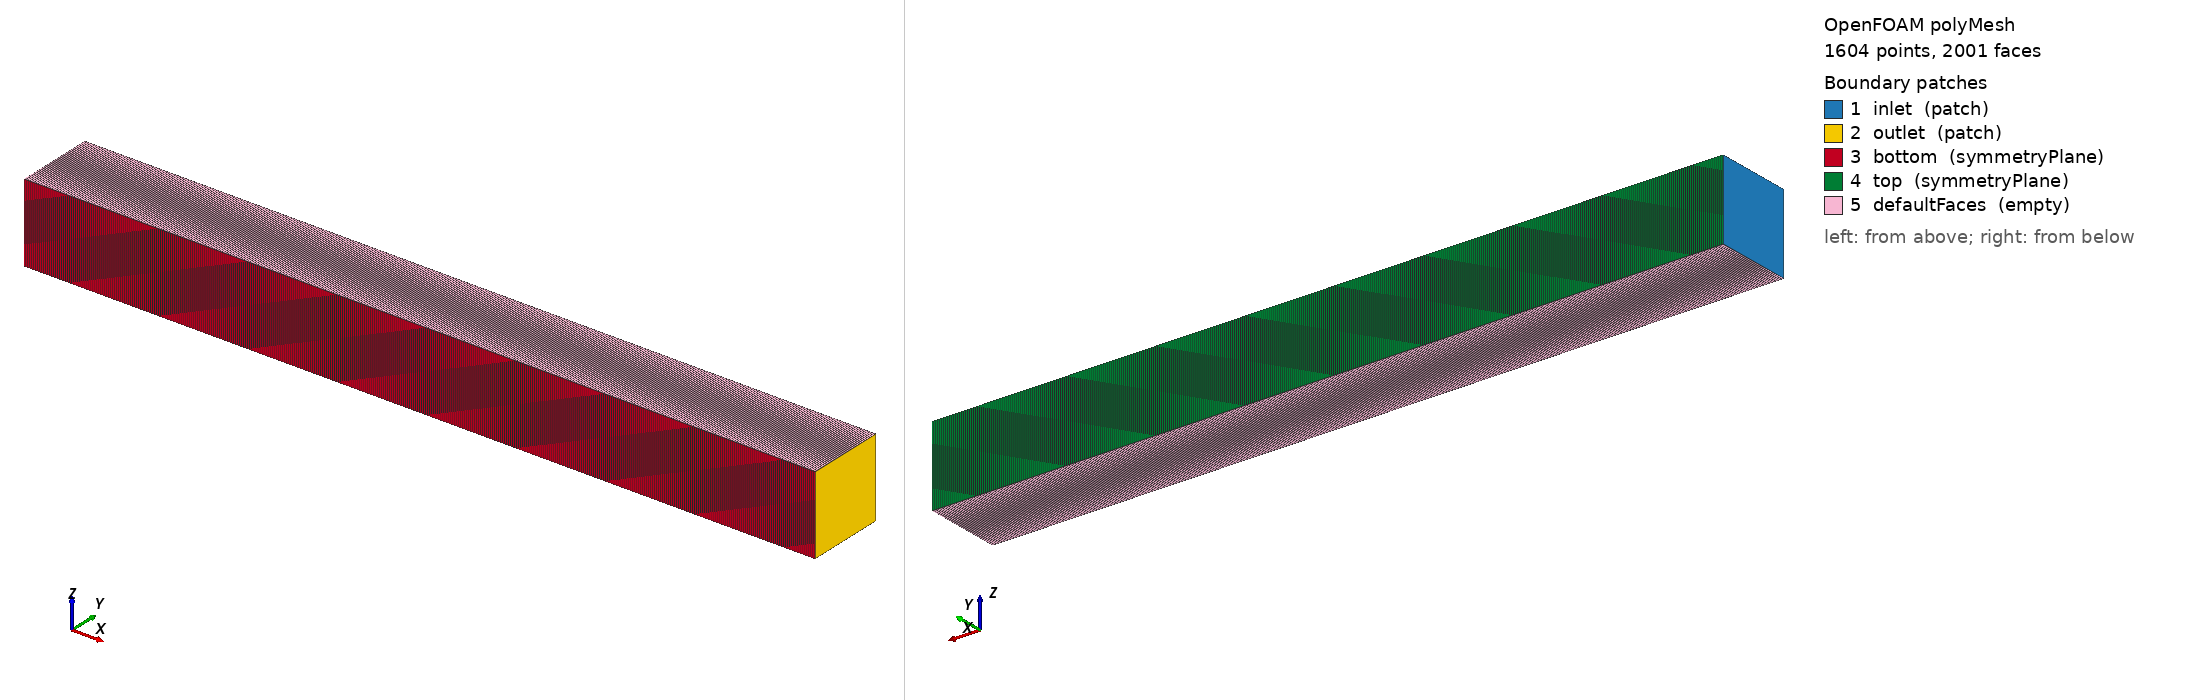

OpenFOAM case: the committed polyMesh, 1604 points, 2001 faces. Boundary patches (legend numbers): 1 inlet (patch), 2 outlet (patch), 3 bottom (symmetryPlane), 4 top (symmetryPlane), 5 defaultFaces (empty). Left view from above one corner, right view from below the opposite corner. Boundary conditions: 0 field file(s) under 0/; 0 of 5 drawn patches have an entry in a shipped field file.

=== constant/polyMesh/boundary ===
/*--------------------------------*- C++ -*----------------------------------*\
| =========                 |                                                 |
| \\      /  F ield         | foam-extend: Open Source CFD                    |
|  \\    /   O peration     | Version:     4.0                                |
|   \\  /    A nd           | Web:         http://www.foam-extend.org         |
|    \\/     M anipulation  |                                                 |
\*---------------------------------------------------------------------------*/
FoamFile
{
    version     2.0;
    format      ascii;
    class       polyBoundaryMesh;
    location    "constant/polyMesh";
    object      boundary;
}
// * * * * * * * * * * * * * * * * * * * * * * * * * * * * * * * * * * * * * //

5
(
    inlet
    {
        type            patch;
        nFaces          1;
        startFace       399;
    }
    outlet
    {
        type            patch;
        nFaces          1;
        startFace       400;
    }
    bottom
    {
        type            symmetryPlane;
        nFaces          400;
        startFace       401;
    }
    top
    {
        type            symmetryPlane;
        nFaces          400;
        startFace       801;
    }
    defaultFaces
    {
        type            empty;
        nFaces          800;
        startFace       1201;
    }
)


// ************************************************************************* //


Also in the case, not shown: constant/polyMesh/faces.gz (numeric list); constant/polyMesh/points.gz (numeric list).
